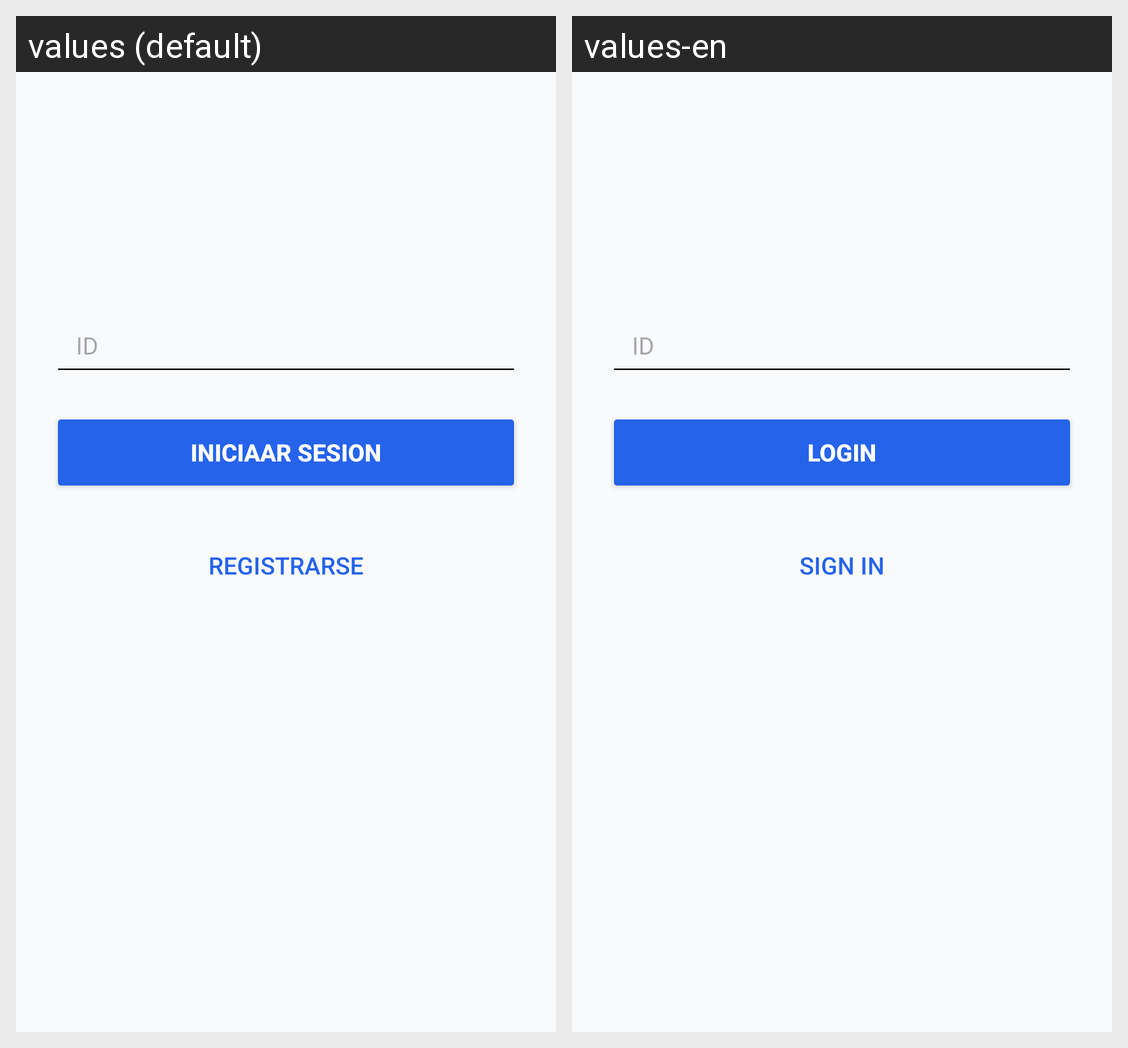

For this localized Android screen grid, give each drawn string resource with its value in every locale shown.
Android screen res/layout/activity_login.xml rendered under 2 locales, left to right: values (default), values-en. Device: Nexus 5 (rendered at 1080×1920; each locale shown at half size, 540×960, under a caption strip naming it); theme Theme.MundoFitApp.
Strings drawn on this screen, with the default value and each locale's value (text and hints the layout hard-codes, and strings that could not be matched under every locale, appear in the picture but are not listed):

EnterId
  values: ID
  values-en: ID

ButtonLogin
  values: Iniciaar Sesion
  values-en: Login

ButtonSignIN
  values: Registrarse
  values-en: Sign In
